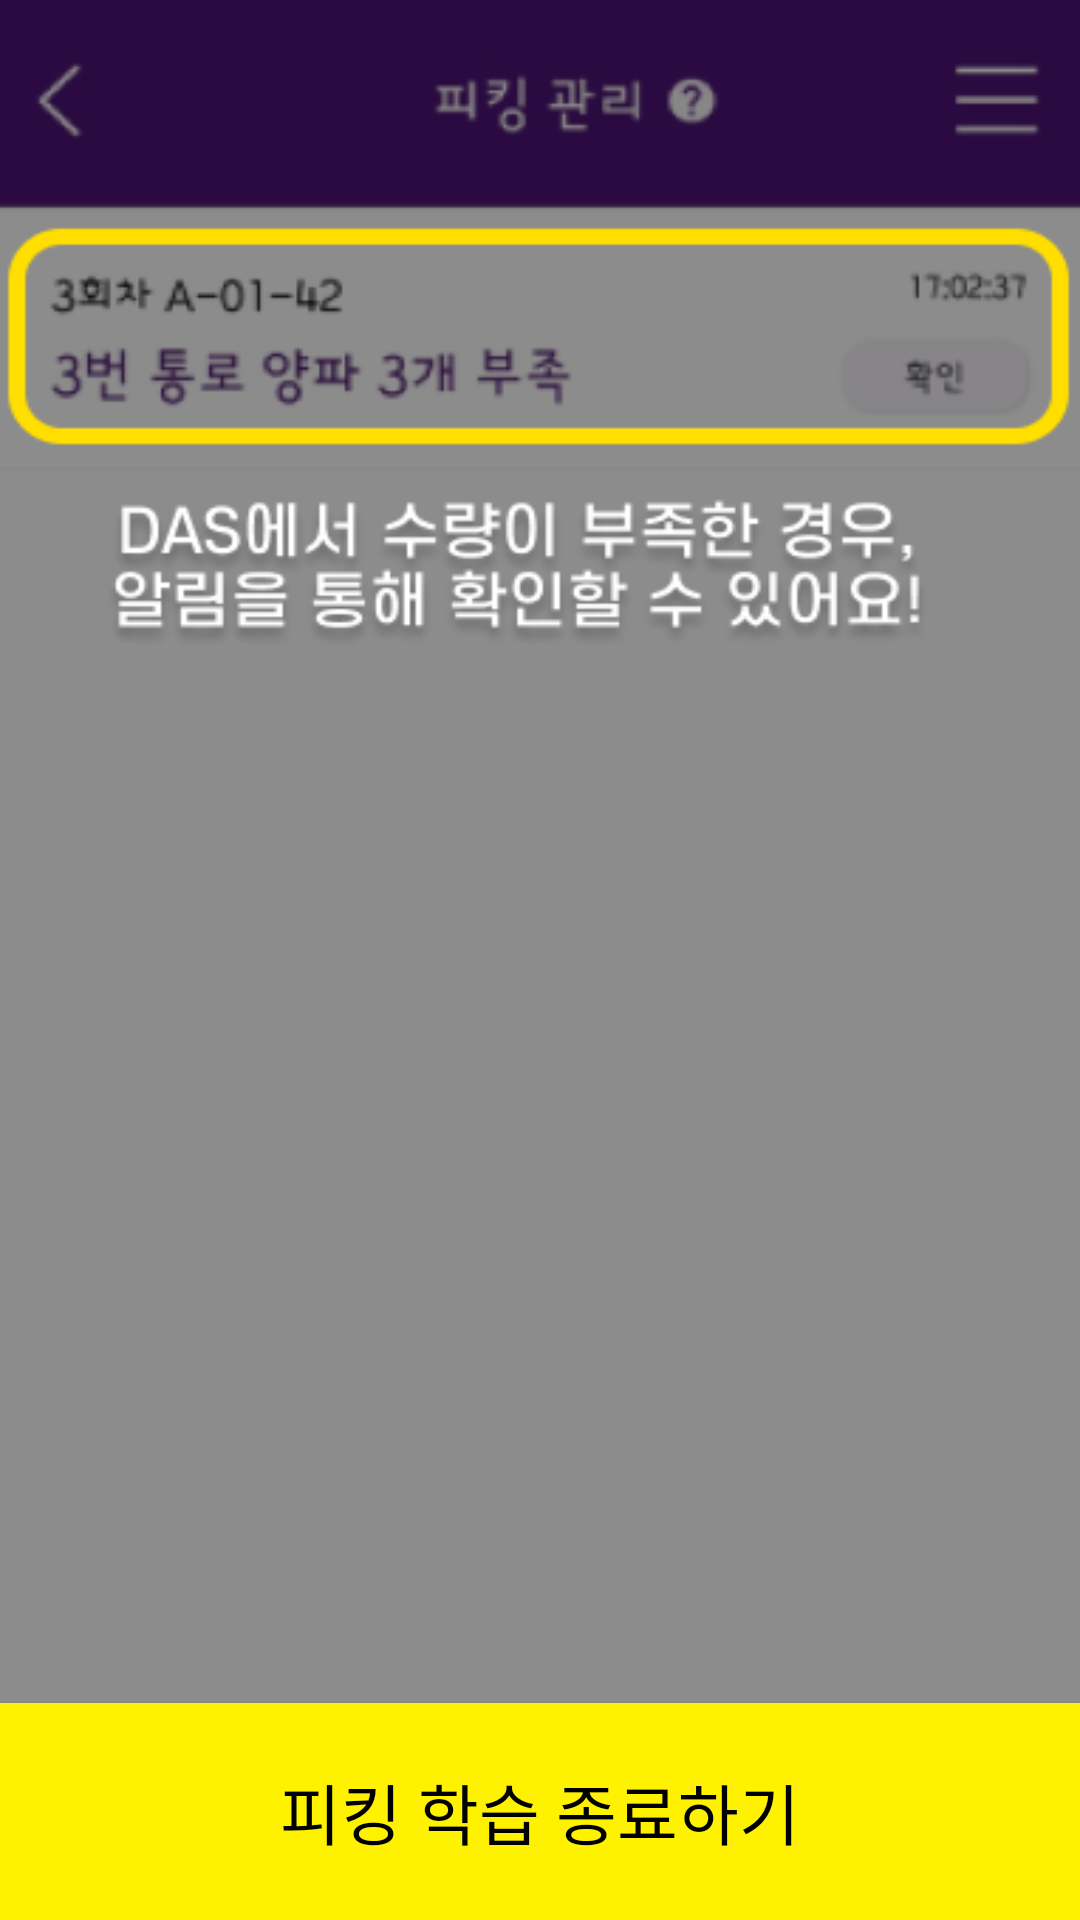

Write the Android layout XML for this screen, with the resource values it uses.
<!-- AndroidManifest.xml: application theme Theme.KurlyHack -->
<!-- res/layout/activity_picking_help8.xml -->
<?xml version="1.0" encoding="utf-8"?>
<androidx.constraintlayout.widget.ConstraintLayout xmlns:android="http://schemas.android.com/apk/res/android"
    xmlns:app="http://schemas.android.com/apk/res-auto"
    xmlns:tools="http://schemas.android.com/tools"
    android:layout_width="match_parent"
    android:layout_height="match_parent"
    android:id="@+id/cl_pick_help8"
    tools:context=".feature.help.PickingHelp8Activity">

    <ImageView
        android:id="@+id/iv_pick_help8"
        android:layout_width="0dp"
        android:layout_height="0dp"
        android:scaleType="fitXY"
        app:layout_constraintBottom_toBottomOf="parent"
        app:layout_constraintEnd_toEndOf="parent"
        app:layout_constraintStart_toStartOf="parent"
        app:layout_constraintTop_toTopOf="parent"
        app:srcCompat="@drawable/pick_help8" />

    <androidx.appcompat.widget.AppCompatButton
        android:id="@+id/btn_pick_help"
        android:layout_width="0dp"
        android:layout_height="wrap_content"
        android:background="@color/yellow"
        android:paddingTop="20dp"
        android:paddingBottom="20dp"
        android:text="피킹 학습 종료하기"
        android:textColor="@color/black"
        android:textSize="22sp"
        app:layout_constraintBottom_toBottomOf="parent"
        app:layout_constraintEnd_toEndOf="parent"
        app:layout_constraintStart_toStartOf="parent" />

</androidx.constraintlayout.widget.ConstraintLayout>
<!-- resources referenced by this layout -->
<resources>
  <color name="black">#FF000000</color>
  <color name="yellow">#FFF200</color>
  <!-- drawable pick_help8: png bitmap (drawable, 37506 bytes) -->
  <style name="Theme.KurlyHack" parent="Theme.MaterialComponents.Light.NoActionBar">
          
          <item name="colorPrimary">@color/purple_500</item>
          <item name="colorPrimaryVariant">@color/purple_700</item>
          <item name="colorOnPrimary">@color/white</item>
          
          <item name="colorSecondary">@color/medium_purple</item>
          <item name="colorSecondaryVariant">@color/teal_700</item>
          <item name="colorOnSecondary">@color/black</item>
          
          <item name="android:statusBarColor" tools:targetApi="l">?attr/colorPrimaryVariant</item>
          
      </style>
  <color name="purple_500">#FF6200EE</color>
  <color name="purple_700">#FF3700B3</color>
  <color name="white">#FFFFFFFF</color>
  <color name="medium_purple">#BA9FC8</color>
  <color name="teal_700">#FF018786</color>
</resources>
